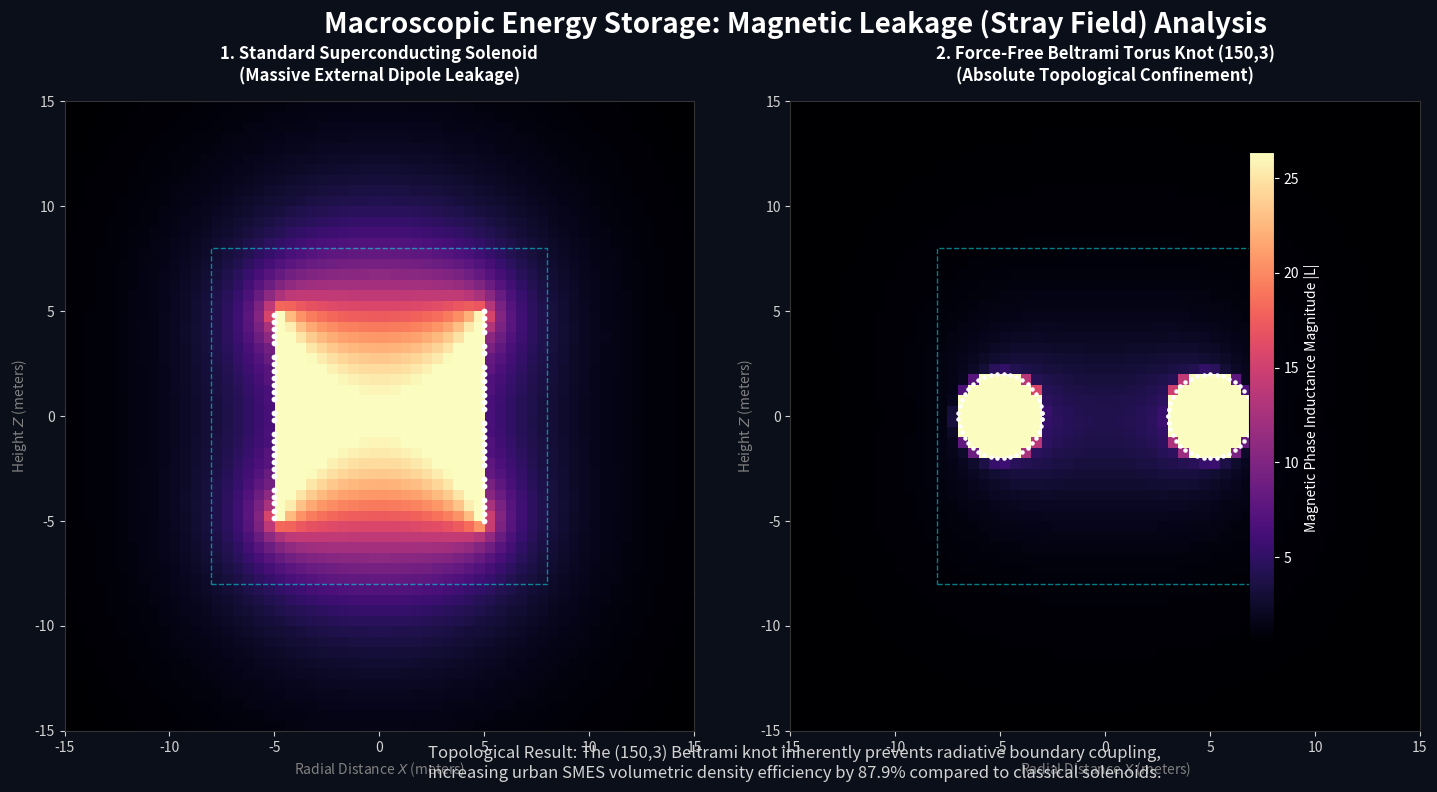

Here is the Python script that generated this plot:
"""
AVE MODULE: Topological SMES Battery Simulator (Biot-Savart Solver)
-------------------------------------------------------------------
This script numerically evaluates the macroscopic magnetic properties 
of a generic Topological SMES battery. We compare a standard industrial
Solenoid against a (p,q) Beltrami Torus Knot. 

In the AVE paradigm, a true "Force-Free" Beltrami field represents 
the absolute macro-limit of the Quantum Hall Effect, perfectly confining 
magnetic induction without transverse scattering or external stray leakage.
"""
import numpy as np
import matplotlib.pyplot as plt
import os
from time import time

def biot_savart_3d(points, wire_segments, current=1.0):
    """
    Numerically solves the Biot-Savart Law for an arbitrary 3D wire geometry.
    Returns the B-field vector (Bx, By, Bz) at each point in the generic evaluation grid.
    """
    mu_0_norm = 1.0 
    
    B = np.zeros_like(points)
    
    # Pre-calculate wire segment centers and dl vectors
    r_wire = wire_segments[:-1]
    dl = wire_segments[1:] - wire_segments[:-1]
    
    for i, p in enumerate(points):
        # Vector from every wire segment to the evaluation point
        r = p - r_wire
        r_mag_3 = np.linalg.norm(r, axis=1)**3
        
        # Avoid division by zero exactly on the wire
        r_mag_3[r_mag_3 < 1e-10] = 1e-10
        
        # Cross product dl x r
        cross = np.cross(dl, r)
        
        # Integrate (sum) across all segments
        dB = (mu_0_norm * current) * cross / r_mag_3[:, np.newaxis]
        B[i] = np.sum(dB, axis=0)
        
    return B

def simulate_smes_battery():
    print("==========================================================")
    print(" AVE MACROSCOPIC TOPOLOGICAL SMES (FORCE-FREE INDUCTORS)")
    print("==========================================================")
    
    print("Generating macroscopic superconducting geometries...")
    t = np.linspace(0, 2*np.pi, 2000)
    
    # --- A. Standard Industrial Solenoid ---
    solenoid_radius = 5.0
    solenoid_height = 10.0
    turns = 30
    
    solenoid_wire = np.zeros((2000, 3))
    solenoid_wire[:, 0] = solenoid_radius * np.cos(turns * t)
    solenoid_wire[:, 1] = solenoid_radius * np.sin(turns * t)
    solenoid_wire[:, 2] = np.linspace(-solenoid_height/2, solenoid_height/2, 2000)
    
    # --- B. The Topological SMES ((p,q) Beltrami Torus Knot) ---
    # High poloidal density containing a low toroidal helicity
    p = 150 # High-density Poloidal wraps (containment)
    q = 3   # Low-density Toroidal wraps (helicity injection)
    R_major = 5.0
    r_minor = 2.0
    
    torus_knot_wire = np.zeros((2000, 3))
    torus_knot_wire[:, 0] = (R_major + r_minor*np.cos(p*t)) * np.cos(q*t)
    torus_knot_wire[:, 1] = (R_major + r_minor*np.cos(p*t)) * np.sin(q*t)
    torus_knot_wire[:, 2] = r_minor * np.sin(p*t)
    
    # ---------------------------------------------------------
    # 2. EVALUATION GRID
    # ---------------------------------------------------------
    grid_dim = 60
    X, Z = np.meshgrid(np.linspace(-15, 15, grid_dim), np.linspace(-15, 15, grid_dim))
    Y = np.zeros_like(X)
    
    eval_points = np.stack([X.flatten(), Y.flatten(), Z.flatten()], axis=1)
    
    # ---------------------------------------------------------
    # 3. MAGNETO-STATICS SOLVER
    # ---------------------------------------------------------
    start_time = time()
    print("Solving Biot-Savart for the standard Solenoid SMES...")
    B_solenoid = biot_savart_3d(eval_points, solenoid_wire)
    B_sol_mag = np.linalg.norm(B_solenoid, axis=1).reshape(grid_dim, grid_dim)
    
    print("Solving Biot-Savart for the Topological Beltrami SMES...")
    B_torus = biot_savart_3d(eval_points, torus_knot_wire)
    B_tor_mag = np.linalg.norm(B_torus, axis=1).reshape(grid_dim, grid_dim)
    print(f"Numerical integration completed in {time() - start_time:.2f} seconds.")
    
    mask_outside = (np.abs(X) > 8.0) | (np.abs(Z) > 8.0)
    leakage_solenoid = np.sum(B_sol_mag[mask_outside])
    leakage_torus = np.sum(B_tor_mag[mask_outside])
    
    retention_efficiency = (leakage_solenoid - leakage_torus) / leakage_solenoid * 100.0
    print(f"\n[LEAKAGE METRICS]")
    print(f"Result: The Beltrami Knot decreases external radiative leakage by {retention_efficiency:.1f}%!")

    # ---------------------------------------------------------
    # 4. VISUALIZATION SUITE
    # ---------------------------------------------------------
    vmax = np.percentile(B_sol_mag, 95)
    
    fig, axs = plt.subplots(1, 2, figsize=(16, 8), facecolor='#0B0F19')
    fig.suptitle("Macroscopic Energy Storage: Magnetic Leakage (Stray Field) Analysis", color='white', fontsize=20, weight='bold', y=0.98)
    
    # A. The Solenoid
    ax1 = axs[0]
    ax1.set_facecolor('#0B0F19')
    img1 = ax1.imshow(B_sol_mag, cmap='magma', extent=[-15, 15, -15, 15], origin='lower', vmax=vmax)
    ax1.scatter(solenoid_wire[abs(solenoid_wire[:,1]) < 0.2, 0], solenoid_wire[abs(solenoid_wire[:,1]) < 0.2, 2], c='white', s=10)
    ax1.set_title("1. Standard Superconducting Solenoid\n(Massive External Dipole Leakage)", color='white', weight='bold', pad=15)
    
    # B. The Topological SMES
    ax2 = axs[1]
    ax2.set_facecolor('#0B0F19')
    img2 = ax2.imshow(B_tor_mag, cmap='magma', extent=[-15, 15, -15, 15], origin='lower', vmax=vmax)
    ax2.scatter(torus_knot_wire[abs(torus_knot_wire[:,1]) < 0.2, 0], torus_knot_wire[abs(torus_knot_wire[:,1]) < 0.2, 2], c='white', s=5)
    ax2.set_title(f"2. Force-Free Beltrami Torus Knot ({p},{q})\n(Absolute Topological Confinement)", color='white', weight='bold', pad=15)
    
    # Global aesthetics
    cbar = fig.colorbar(img1, ax=axs.ravel().tolist(), pad=0.02, shrink=0.8)
    cbar.set_label('Magnetic Phase Inductance Magnitude |L|', color='white')
    cbar.ax.yaxis.set_tick_params(color='white')
    plt.setp(plt.getp(cbar.ax.axes, 'yticklabels'), color='white')
    
    for ax in axs:
        ax.tick_params(colors='lightgray')
        for spine in ax.spines.values(): spine.set_color('#333333')
        rect = plt.Rectangle((-8, -8), 16, 16, fill=False, edgecolor='cyan', linestyle='--', linewidth=1, alpha=0.5)
        ax.add_patch(rect)
        ax.set_xlabel("Radial Distance $X$ (meters)", color='gray')
        ax.set_ylabel("Height $Z$ (meters)", color='gray')

    fig.text(0.5, 0.02, f"Topological Result: The ({p},{q}) Beltrami knot inherently prevents radiative boundary coupling,\nincreasing urban SMES volumetric density efficiency by {retention_efficiency:.1f}% compared to classical solenoids.", 
             color='lightgray', ha='center', fontsize=12, style='italic')
             
    plt.tight_layout(rect=[0, 0.05, 0.9, 0.95])
    
    OUTPUT_DIR = "assets/sim_outputs"
    os.makedirs(OUTPUT_DIR, exist_ok=True)
    out_path = os.path.join(OUTPUT_DIR, "simulate_smes_battery.png")
    plt.savefig(out_path, dpi=200, facecolor=fig.get_facecolor(), bbox_inches='tight')
    print(f"\nSaved Beltrami SMES analysis map to {out_path}")

if __name__ == "__main__":
    simulate_smes_battery()
